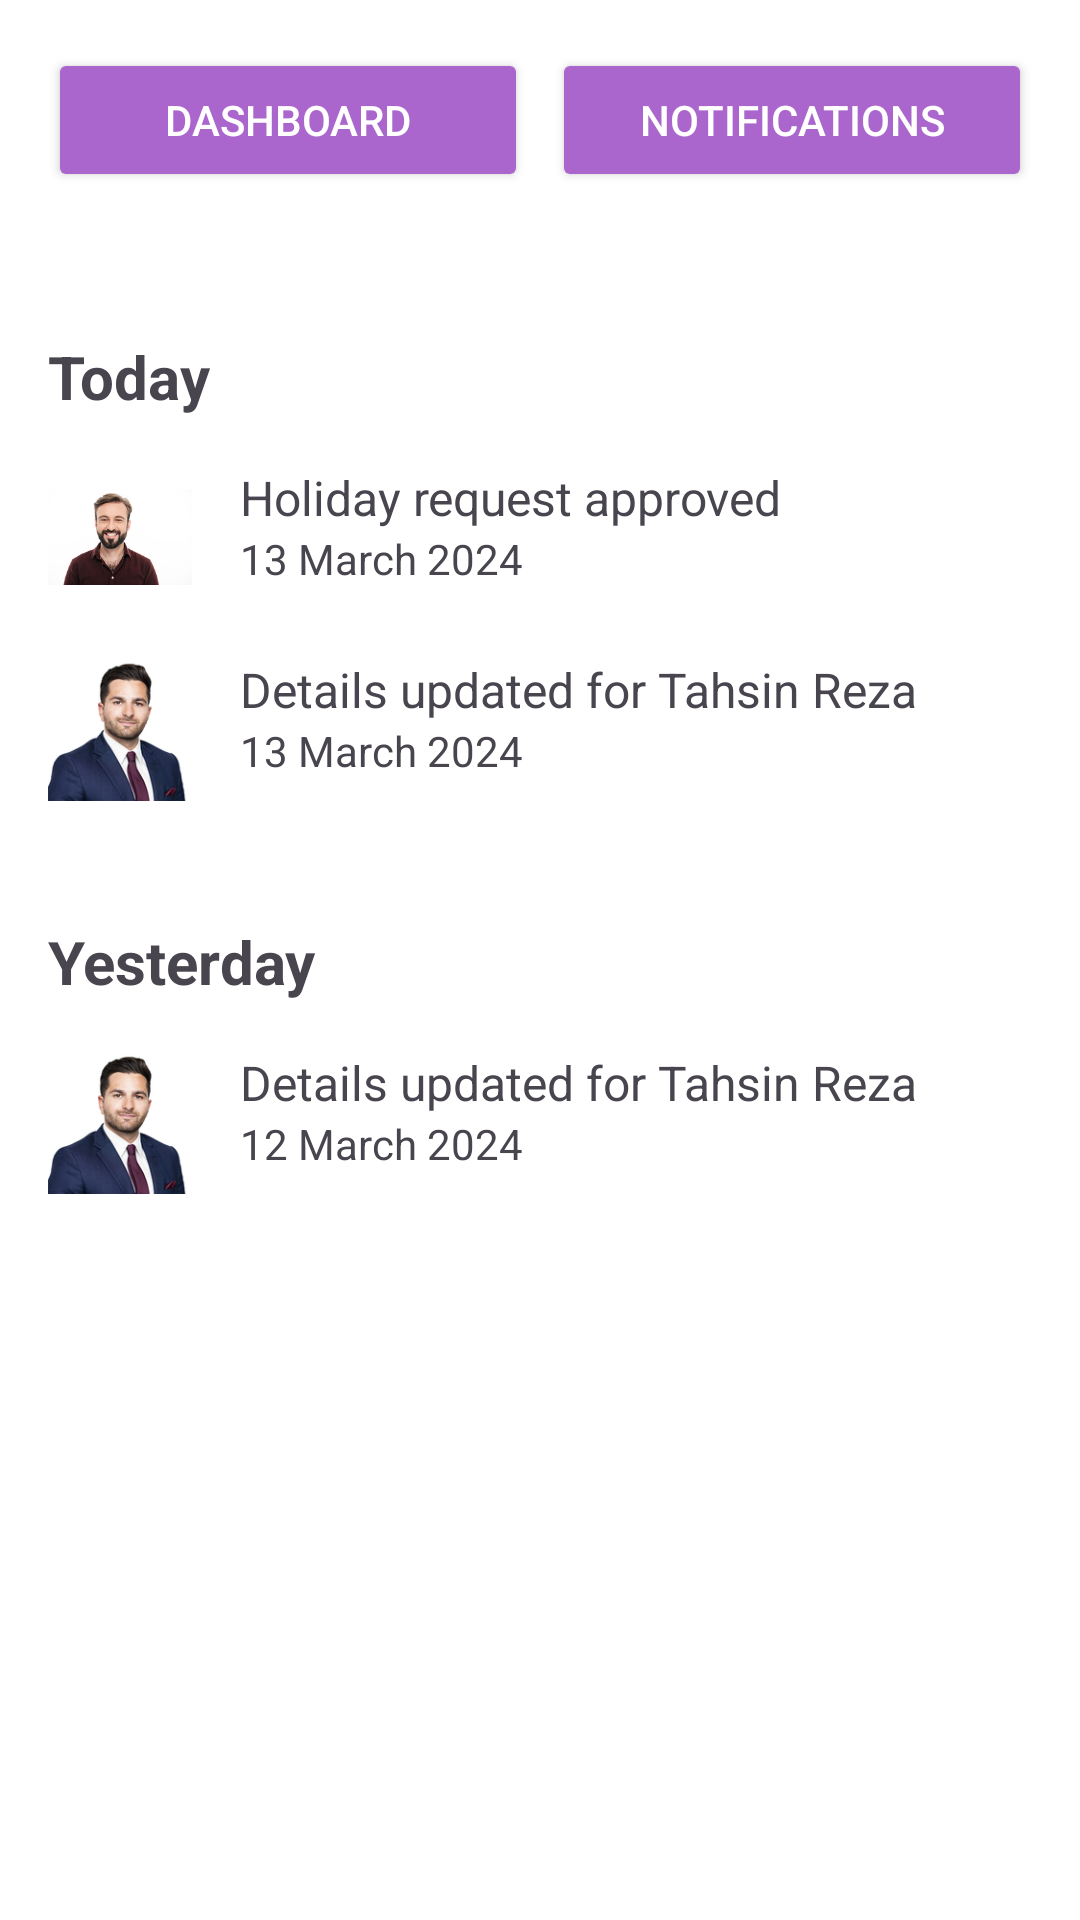

This screen was rendered from an Android layout file. Write that file and the resources it references.
<!-- AndroidManifest.xml: application theme Theme.EmManagement -->
<!-- res/layout/activity_employee_notification.xml -->
<?xml version="1.0" encoding="utf-8"?>
<RelativeLayout
    xmlns:android="http://schemas.android.com/apk/res/android"
    android:layout_width="match_parent"
    android:layout_height="match_parent"
    android:padding="16dp"
    android:background="@android:color/white">

    
    <LinearLayout
        android:id="@+id/navigationButtons"
        android:layout_width="match_parent"
        android:layout_height="wrap_content"
        android:orientation="horizontal"
        android:gravity="center"
        android:layout_marginBottom="24dp">

        <Button
            android:id="@+id/dashboardButton"
            android:layout_width="0dp"
            android:layout_height="wrap_content"
            android:layout_weight="1"
            android:text="Dashboard"
            android:layout_marginEnd="8dp"
            android:backgroundTint="@android:color/holo_purple"
            android:textColor="@android:color/white"/>

        <Button
            android:id="@+id/notificationsButton"
            android:layout_width="0dp"
            android:layout_height="wrap_content"
            android:layout_weight="1"
            android:text="Notifications"
            android:backgroundTint="@android:color/holo_purple"
            android:textColor="@android:color/white"/>
    </LinearLayout>

    
    <TextView
        android:id="@+id/todayTitle"
        android:layout_width="wrap_content"
        android:layout_height="wrap_content"
        android:text="Today"
        android:textSize="20sp"
        android:textStyle="bold"
        android:layout_below="@id/navigationButtons"
        android:layout_marginTop="24dp"/>

    <LinearLayout
        android:id="@+id/todayNotifications"
        android:layout_width="match_parent"
        android:layout_height="wrap_content"
        android:orientation="vertical"
        android:layout_below="@id/todayTitle"
        android:layout_marginTop="16dp">

        
        <LinearLayout
            android:layout_width="match_parent"
            android:layout_height="wrap_content"
            android:orientation="horizontal"
            android:layout_marginBottom="16dp">

            <ImageView
                android:layout_width="48dp"
                android:layout_height="48dp"
                android:src="@drawable/profile_pic"
                android:layout_marginEnd="16dp"/>

            <LinearLayout
                android:layout_width="0dp"
                android:layout_height="wrap_content"
                android:layout_weight="1"
                android:orientation="vertical">

                <TextView
                    android:layout_width="wrap_content"
                    android:layout_height="wrap_content"
                    android:text="Holiday request approved"
                    android:textSize="16sp"/>

                <TextView
                    android:layout_width="wrap_content"
                    android:layout_height="wrap_content"
                    android:text="13 March 2024"
                    android:textSize="14sp"/>
            </LinearLayout>
        </LinearLayout>

        
        <LinearLayout
            android:layout_width="match_parent"
            android:layout_height="wrap_content"
            android:orientation="horizontal"
            android:layout_marginBottom="16dp">

            <ImageView
                android:layout_width="48dp"
                android:layout_height="48dp"
                android:src="@drawable/tahsin_reza"
                android:layout_marginEnd="16dp"/>

            <LinearLayout
                android:layout_width="0dp"
                android:layout_height="wrap_content"
                android:layout_weight="1"
                android:orientation="vertical">

                <TextView
                    android:layout_width="wrap_content"
                    android:layout_height="wrap_content"
                    android:text="Details updated for Tahsin Reza"
                    android:textSize="16sp"/>

                <TextView
                    android:layout_width="wrap_content"
                    android:layout_height="wrap_content"
                    android:text="13 March 2024"
                    android:textSize="14sp"/>
            </LinearLayout>
        </LinearLayout>
    </LinearLayout>

    
    <TextView
        android:id="@+id/yesterdayTitle"
        android:layout_width="wrap_content"
        android:layout_height="wrap_content"
        android:text="Yesterday"
        android:textSize="20sp"
        android:textStyle="bold"
        android:layout_below="@id/todayNotifications"
        android:layout_marginTop="24dp"/>

    <LinearLayout
        android:id="@+id/yesterdayNotifications"
        android:layout_width="match_parent"
        android:layout_height="wrap_content"
        android:orientation="vertical"
        android:layout_below="@id/yesterdayTitle"
        android:layout_marginTop="16dp">

        
        <LinearLayout
            android:layout_width="match_parent"
            android:layout_height="wrap_content"
            android:orientation="horizontal"
            android:layout_marginBottom="16dp">

            <ImageView
                android:layout_width="48dp"
                android:layout_height="48dp"
                android:src="@drawable/tahsin_reza"
                android:layout_marginEnd="16dp"/>

            <LinearLayout
                android:layout_width="0dp"
                android:layout_height="wrap_content"
                android:layout_weight="1"
                android:orientation="vertical">

                <TextView
                    android:layout_width="wrap_content"
                    android:layout_height="wrap_content"
                    android:text="Details updated for Tahsin Reza"
                    android:textSize="16sp"/>

                <TextView
                    android:layout_width="wrap_content"
                    android:layout_height="wrap_content"
                    android:text="12 March 2024"
                    android:textSize="14sp"/>
            </LinearLayout>
        </LinearLayout>
    </LinearLayout>

</RelativeLayout>
<!-- resources referenced by this layout -->
<resources>
  <!-- drawable profile_pic: jpg bitmap (drawable, 46720 bytes) -->
  <!-- drawable tahsin_reza: jpg bitmap (drawable, 45679 bytes) -->
  <style name="Theme.EmManagement" parent="Base.Theme.EmManagement" />
  <style name="Base.Theme.EmManagement" parent="Theme.Material3.DayNight.NoActionBar">
          
          
      </style>
</resources>
